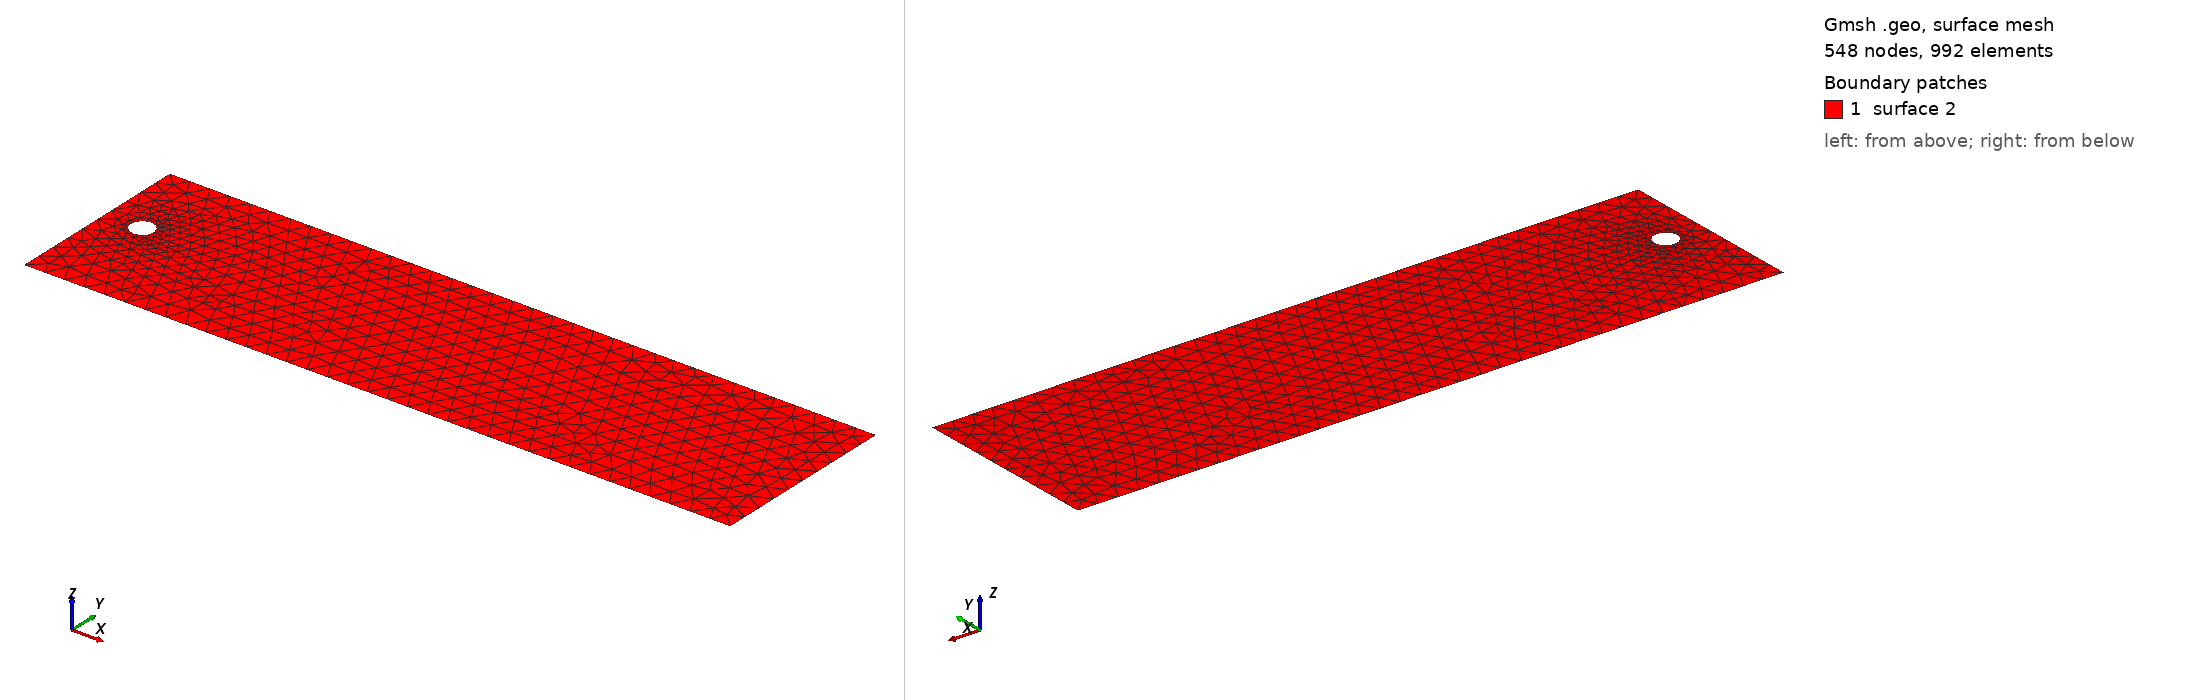

Gmsh geometry script, surface-meshed: 548 nodes, 992 surface elements. Boundary patches (legend numbers): 1 surface 2. Left view from above one corner, right view from below the opposite corner. The script declares no physical surfaces, so the legend lists its geometric surfaces. The drawing asked Gmsh for element sizes between 1% and 20% of the model's largest extent; the script's own settings can give other sizes.

=== cad_216.geo (drawn) ===
//+
SetFactory("OpenCASCADE");
//+
Point(1) = {0.873135, -4.547837, 0.000000, 1.000000};
//+
Point(2) = {35.340615, -4.547837, 0.000000, 1.000000};
//+
Point(3) = {35.340615, 4.711578, 0.000000, 1.000000};
//+
Point(4) = {0.873135, 4.711578, 0.000000, 1.000000};
//+
Line(1) = {4, 1};
//+
Line(2) = {1, 2};
//+
Line(3) = {2, 3};
//+
Line(4) = {3, 4};
//+
Curve Loop(1) = {1, 2, 3, 4};
//+
Point(6) = {3.253762, 0.594165, 0.000000, 0.056176};
//+
Point(5) = {2.692004, 0.594165, 0.000000, 0.056176};
//+
Point(7) = {2.411125, 1.080662, 0.000000, 0.056176};
//+
Point(8) = {2.411125, 0.107668, 0.000000, 0.056176};
//+
Ellipse(5) = {6, 5, 7, 7};
//+
Ellipse(6) = {7, 5, 8, 8};
//+
Ellipse(7) = {8, 5, 6, 6};
//+
Curve Loop(2) = {5, 6, 7};
//+
Plane Surface(2) = {1, 2};
//+
Physical Curve("INFLOW", 100) = {1};
//+
Physical Curve("OUTFLOW", 101) = {3};
//+
Physical Curve("WALL_BOUNDARY", 102) = {2, 4};
//+
Physical Curve("OBSTACLE", 103) = {5, 6, 7};
